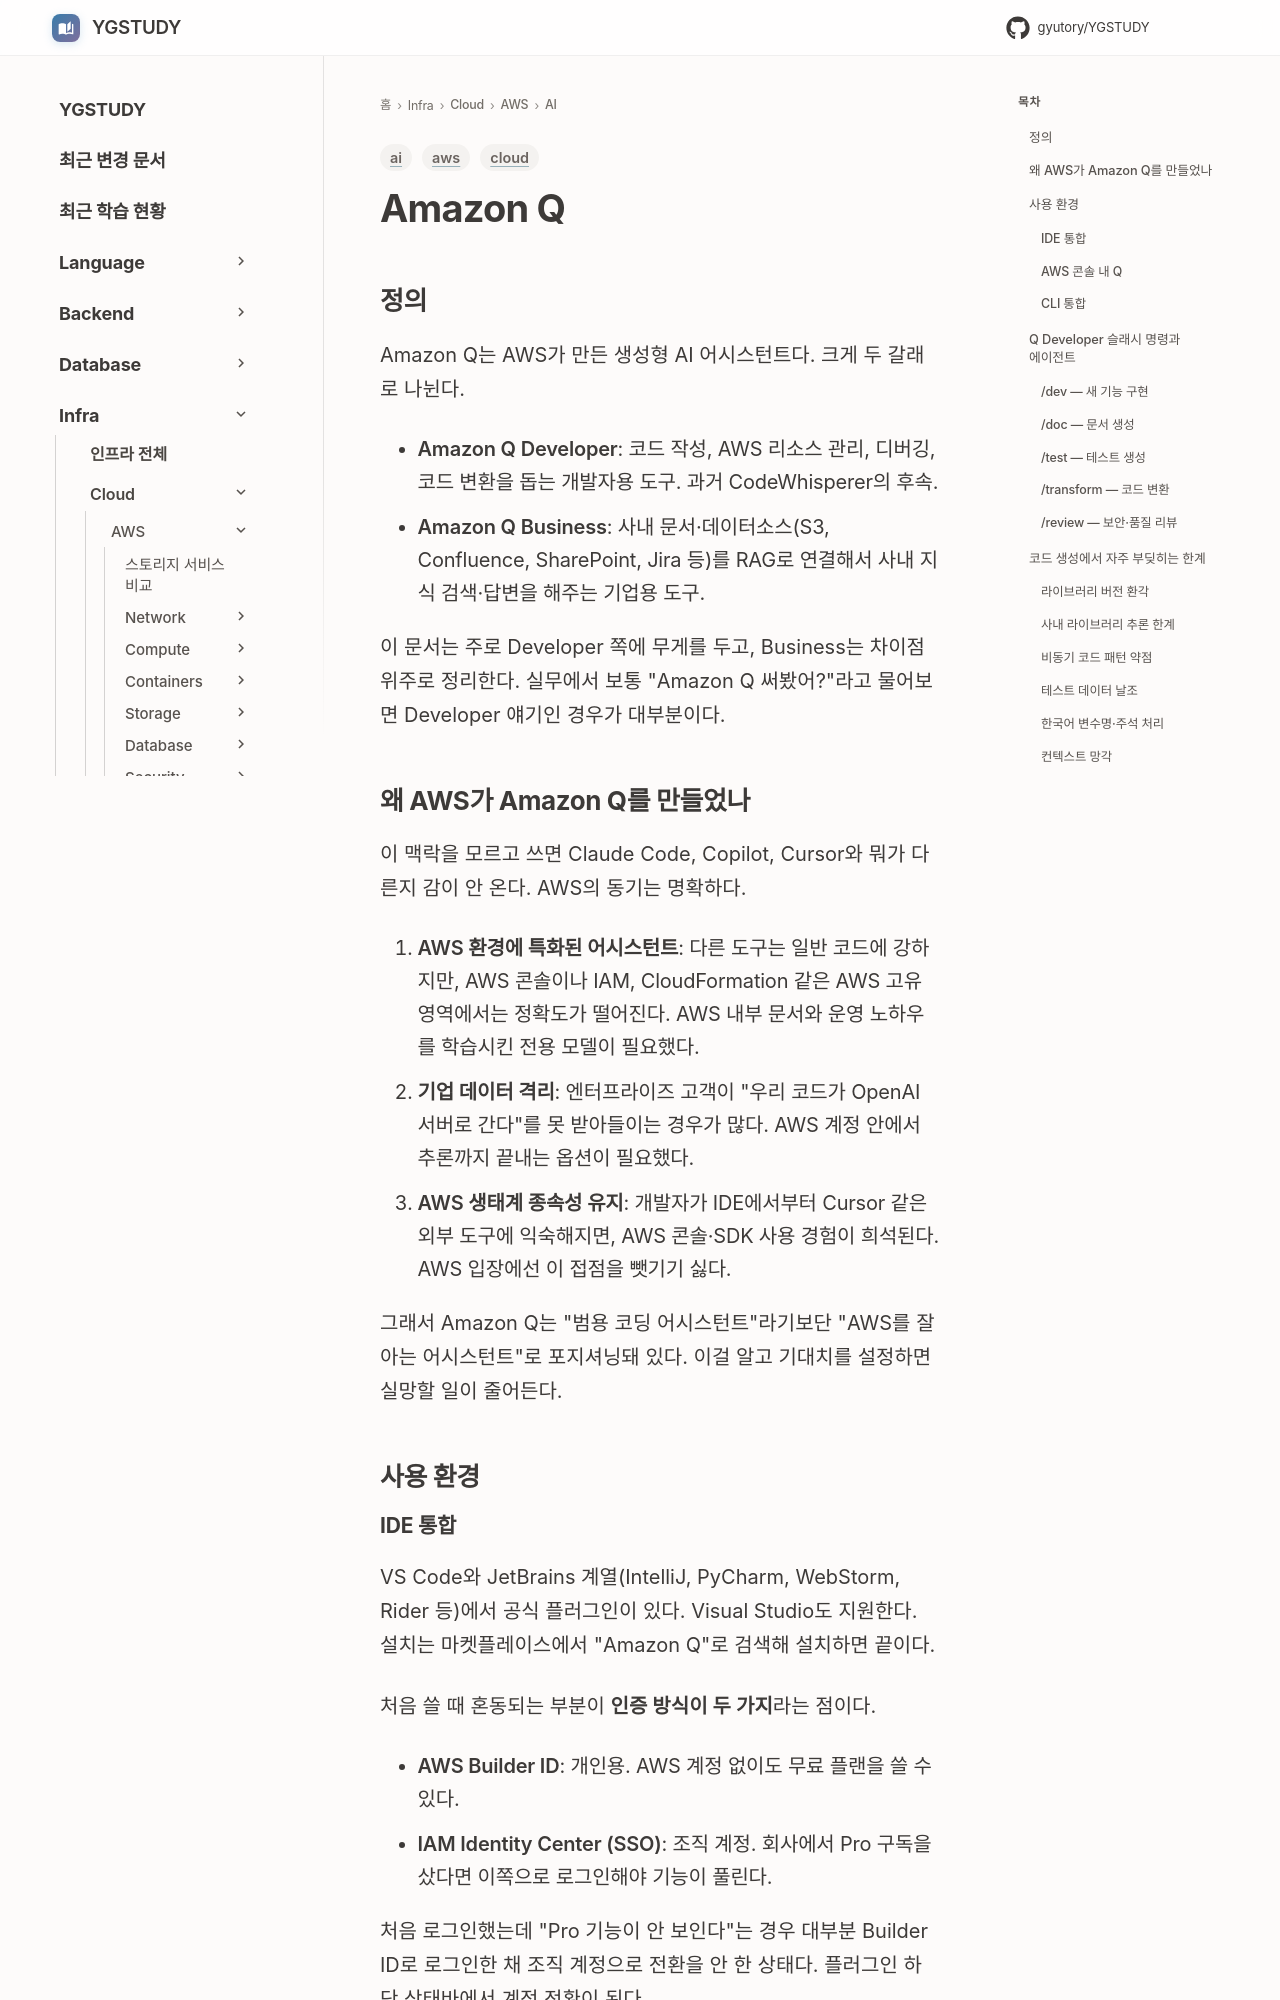

repository: GYUTORY/YGSTUDY · page: Cloud/AWS/AI/Amazon_Q/index.html · generator: mkdocs

---
title: Amazon Q
tags: [aws, ai, cloud]
updated: 2026-08-05
---

# Amazon Q

## 정의

Amazon Q는 AWS가 만든 생성형 AI 어시스턴트다. 크게 두 갈래로 나뉜다.

- **Amazon Q Developer**: 코드 작성, AWS 리소스 관리, 디버깅, 코드 변환을 돕는 개발자용 도구. 과거 CodeWhisperer의 후속.
- **Amazon Q Business**: 사내 문서·데이터소스(S3, Confluence, SharePoint, Jira 등)를 RAG로 연결해서 사내 지식 검색·답변을 해주는 기업용 도구.

이 문서는 주로 Developer 쪽에 무게를 두고, Business는 차이점 위주로 정리한다. 실무에서 보통 "Amazon Q 써봤어?"라고 물어보면 Developer 얘기인 경우가 대부분이다.

## 왜 AWS가 Amazon Q를 만들었나

이 맥락을 모르고 쓰면 Claude Code, Copilot, Cursor와 뭐가 다른지 감이 안 온다. AWS의 동기는 명확하다.

1. **AWS 환경에 특화된 어시스턴트**: 다른 도구는 일반 코드에 강하지만, AWS 콘솔이나 IAM, CloudFormation 같은 AWS 고유 영역에서는 정확도가 떨어진다. AWS 내부 문서와 운영 노하우를 학습시킨 전용 모델이 필요했다.
2. **기업 데이터 격리**: 엔터프라이즈 고객이 "우리 코드가 OpenAI 서버로 간다"를 못 받아들이는 경우가 많다. AWS 계정 안에서 추론까지 끝내는 옵션이 필요했다.
3. **AWS 생태계 종속성 유지**: 개발자가 IDE에서부터 Cursor 같은 외부 도구에 익숙해지면, AWS 콘솔·SDK 사용 경험이 희석된다. AWS 입장에선 이 접점을 뺏기기 싫다.

그래서 Amazon Q는 "범용 코딩 어시스턴트"라기보단 "AWS를 잘 아는 어시스턴트"로 포지셔닝돼 있다. 이걸 알고 기대치를 설정하면 실망할 일이 줄어든다.

## 사용 환경
